Run: headless pygame with SDL's dummy video driver; simulated clock (each Clock.tick advances the game by its frame time, no real sleeping); random seed 0; keys injected as events and as key.get_pressed() state; mouse plan: one left click at the window centre at the start of phase 2, then a move to the lower-right quarter at the start of phase 3.
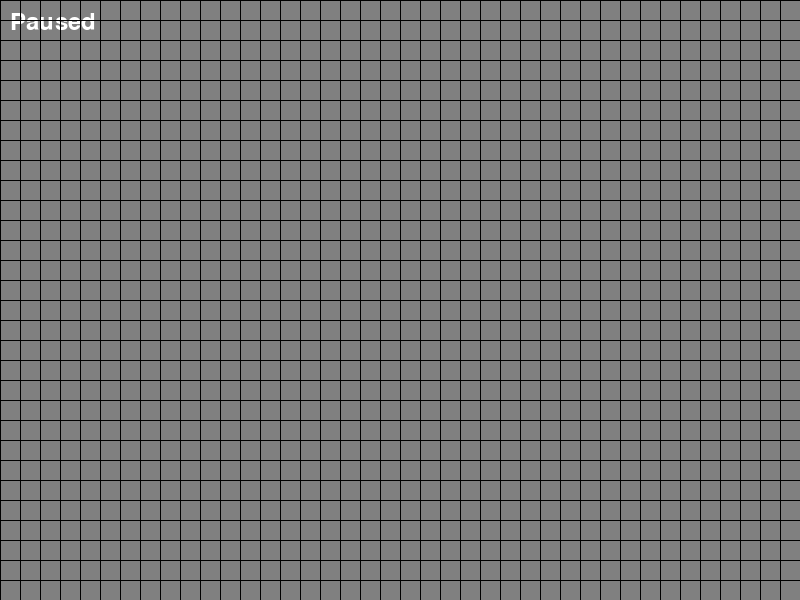
Frame 1 of 4 · flips 1–60 · no input
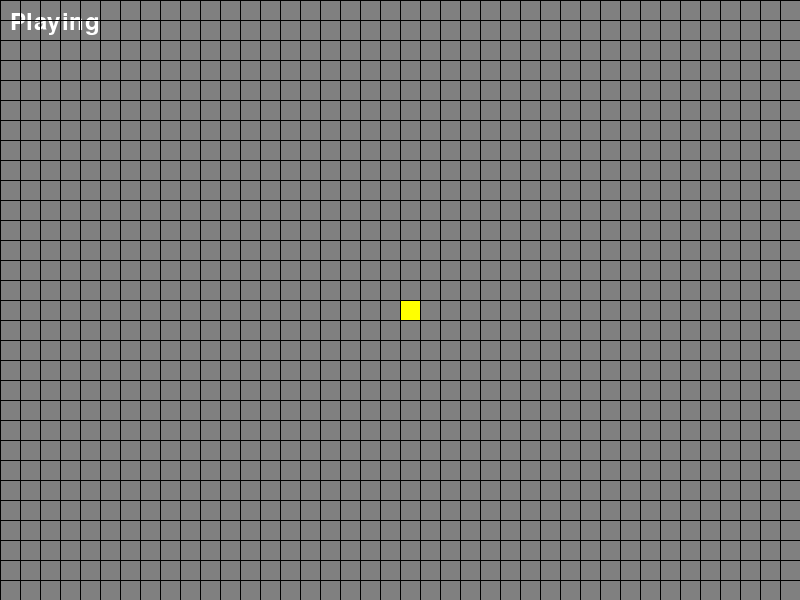
Frame 2 of 4 · flips 61–180 · clicked the window centre · tapped SPACE, RETURN · held RIGHT (→), D
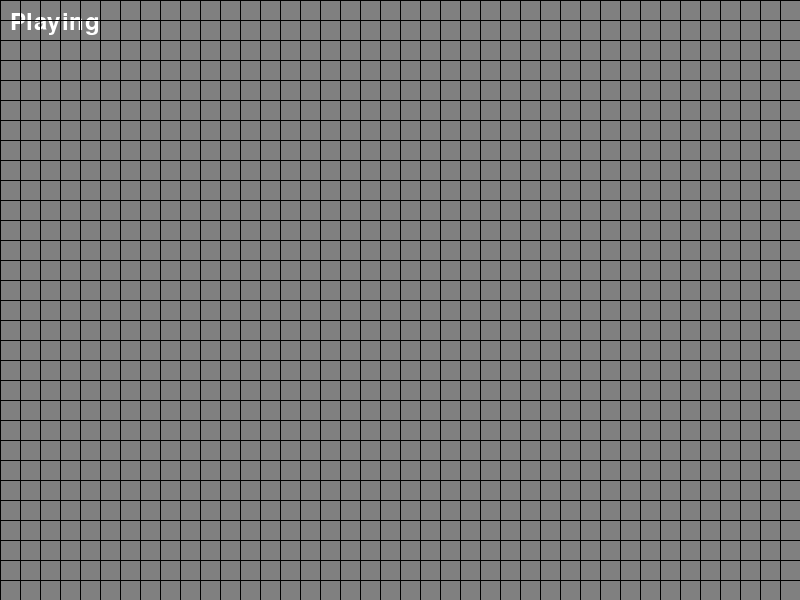
Frame 3 of 4 · flips 181–300 · moved the mouse to the lower-right quarter · held DOWN (↓), S
Frame 4 of 4 · flips 301–420 · held LEFT (←), A, UP (↑), W · screen unchanged from frame 3, image omitted

The pygame program that drew these frames:

import pygame
import random
pygame.init()

# COLORS
BLACK = (0, 0, 0) 
WHITE = (255, 255, 255)
GREY = (128, 128, 128)
YELLOW = (255, 255, 0)

# CONSTANTS
WIDTH, HEIGHT = 800, 600
TILE_SIZE = 20
GRID_WIDTH, GRID_HEIGHT = WIDTH // TILE_SIZE, HEIGHT // TILE_SIZE
FPS = 60

# TEXT
# Create a font object
font = pygame.font.Font(None, 36) 

# SCREEN
screen = pygame.display.set_mode((WIDTH, HEIGHT))

# CLOCK
clock = pygame.time.Clock()


# GENERATE RANDOM POSITIONS
def gen(num):
    return set([(random.randrange(0, GRID_HEIGHT), random.randrange(0, GRID_WIDTH)) for _ in range(num)])


# DRAW GRID
def draw_grid(positions):
    for position in positions:
        col, row = position
        top_left = (col*TILE_SIZE, row*TILE_SIZE)
        pygame.draw.rect(screen, YELLOW, (*top_left, TILE_SIZE, TILE_SIZE))


    for row in range(GRID_HEIGHT):
        pygame.draw.line(screen, BLACK, (0, row*TILE_SIZE), (WIDTH, row*TILE_SIZE))
    for col in range(GRID_WIDTH):
        pygame.draw.line(screen, BLACK, (col*TILE_SIZE, 0), (col*TILE_SIZE, HEIGHT))


# UPDATE GRID
def adjust_grid(positions):
    all_neighbors = set()
    new_positions = set()
    for pos in positions:
        neighbors = get_neighbors(pos)
        all_neighbors.update(neighbors)
        neighbors = list(filter(lambda x : x in positions, neighbors)) # this checks alive neighbors
        if len(neighbors) in [2, 3]:
            new_positions.add(pos)
    for pos in all_neighbors:
        neighbors = get_neighbors(pos)
        neighbors = list(filter(lambda x : x in positions, neighbors))
        if len(neighbors) == 3:
            new_positions.add(pos)
    return new_positions
        

def get_neighbors(pos): # each cell has 8 neighbors that are adjacent to it
    # col, row = pos
    # neighbors = [(col-1, row-1), (col, row-1), (col+1, row-1),
    #              (col-1, row),                 (col+1, row),
    #              (col-1, row+1), (col, row+1), (col+1, row+1)]
    # return neighbors
    x, y = pos
    neighbors = []
    for dx in [-1, 0, 1]:
        if x+dx < 0 or x+dx >= GRID_WIDTH:
            continue
        for dy in [-1, 0, 1]:
            if y+dy < 0 or y+dy >= GRID_HEIGHT:
                continue
            if dx == 0 and dy == 0:
                continue
            neighbors.append((x+dx, y+dy))
    return neighbors


# MAIN LOOP
def main():
    running = True
    playing = False
    count = 0
    update_freq = 120

    positions = set()
    
    while running:
        clock.tick(FPS)

        if playing:
            count += 1
            text1 = font.render("Playing", True, WHITE) 
        else:
            text1 = font.render("Paused", True, WHITE) 
        if count >= update_freq:
            positions = adjust_grid(positions)
            count = 0

        pygame.display.set_caption(f"Conway's Game of Life - FPS: {clock.get_fps():.2f} - Generation: {count}")
        
        # EVENTS DISPLAY PAUSE OR NOT
        pygame.display

        for event in pygame.event.get():
            if event.type == pygame.QUIT:
                running = False
            if event.type == pygame.MOUSEBUTTONDOWN:
                x, y = pygame.mouse.get_pos()
                col = x // TILE_SIZE
                row = y // TILE_SIZE
                pos = (col,row)
                if pos in positions:
                    positions.remove(pos) 
                else:
                    positions.add(pos)

            if event.type == pygame.KEYDOWN:
                if event.key == pygame.K_SPACE:
                    playing = not playing
                if event.key == pygame.K_c:
                    positions = set()
                    playing = False
                    count = 0

                if event.key == pygame.K_g:
                    positions = gen(random.randrange(2,5)*GRID_WIDTH)
                

        screen.fill(GREY)
        screen.blit(text1, (10, 10))
        
        draw_grid(positions)
        pygame.display.update()
    
    pygame.quit()



if __name__ == "__main__":
    main()
